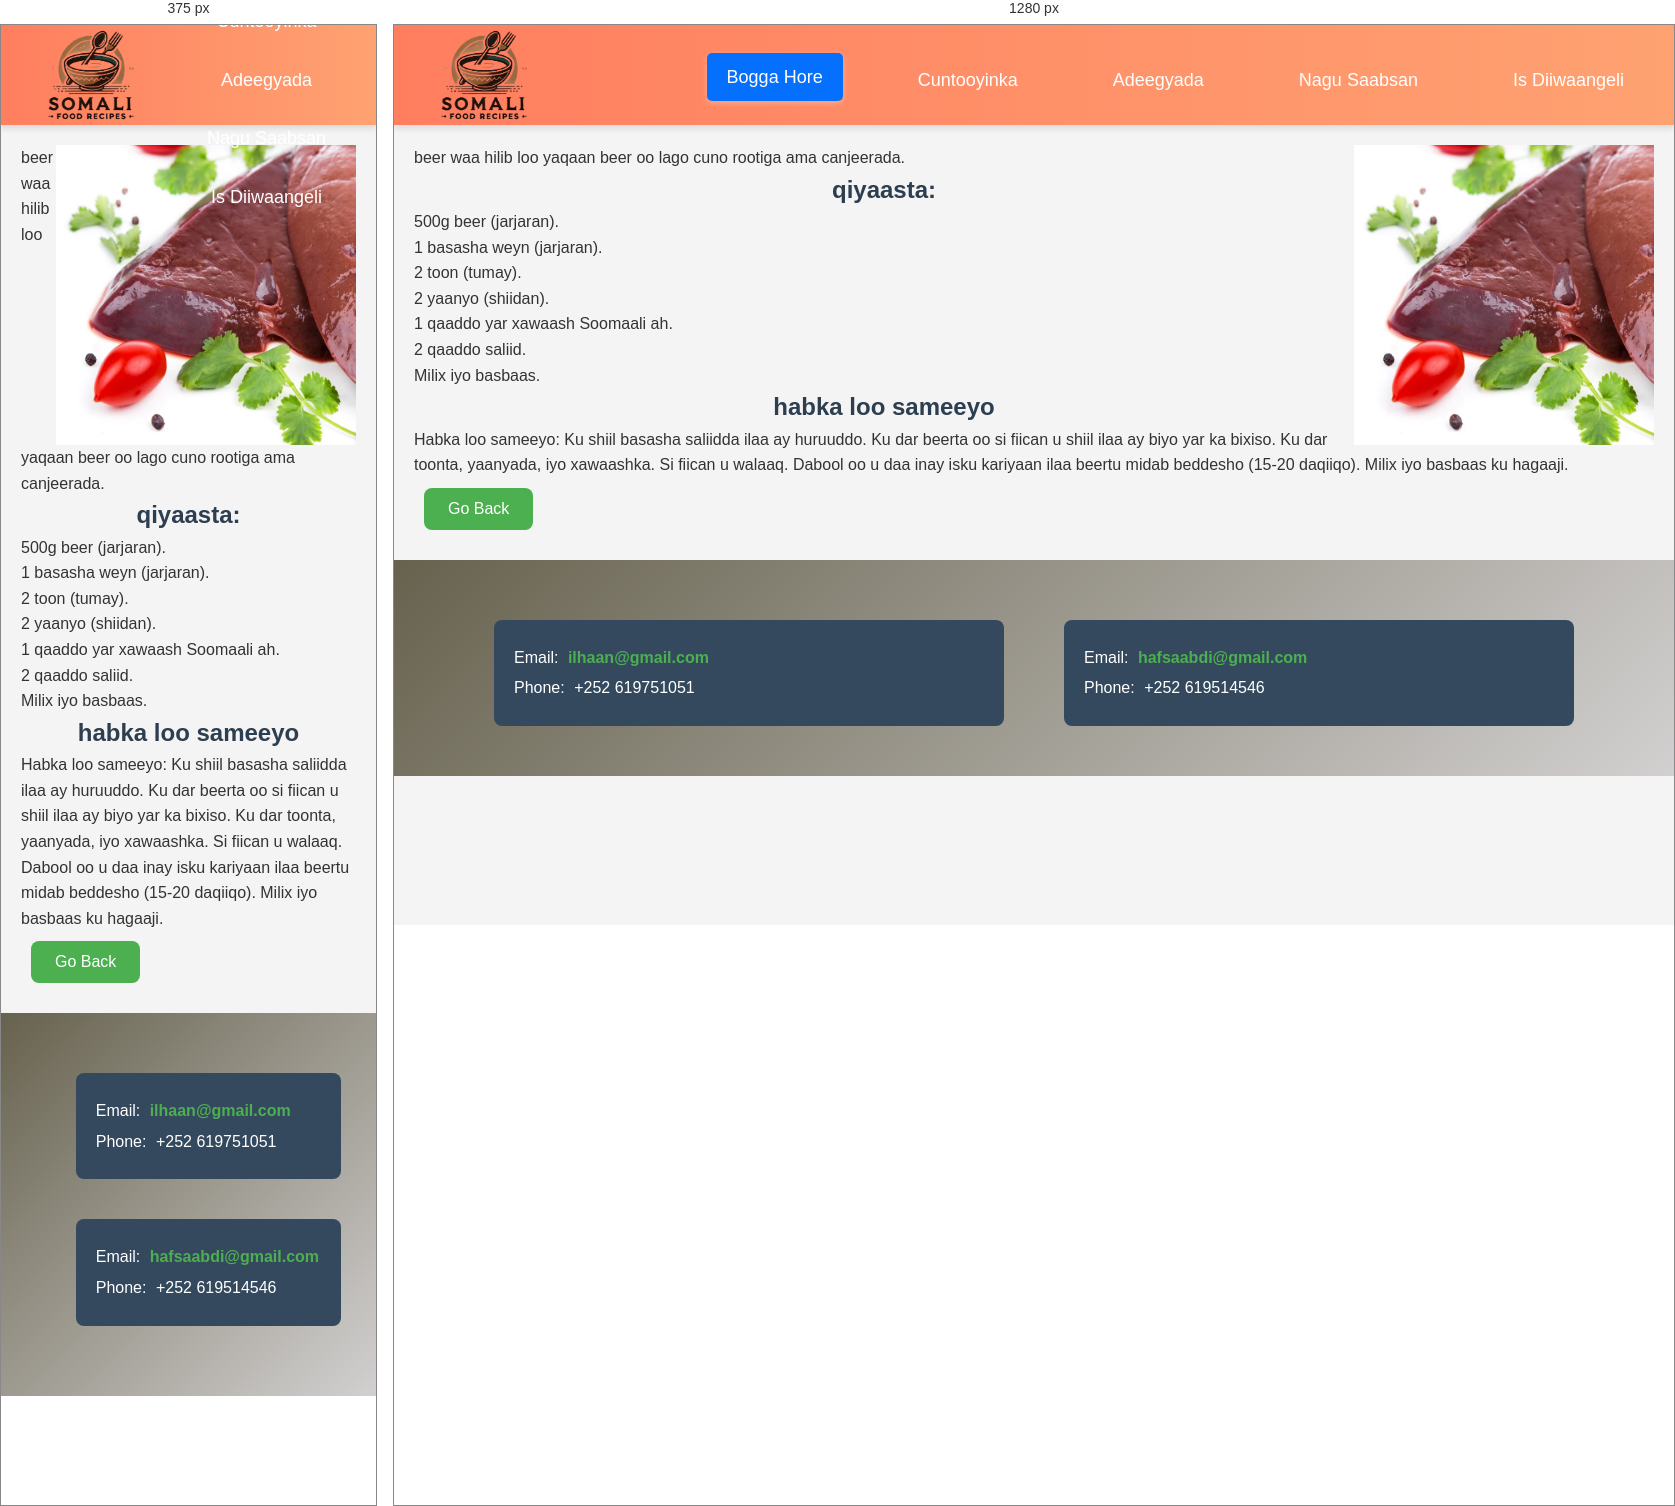
Rendered at 375 px and 1280 px, left to right.

<!-- file: beer.html -->
<!DOCTYPE html>
<html lang="so">
<head>
    <meta charset="UTF-8">
    <meta name="viewport" content="width=device-width, initial-scale=1.0">
    <title>Karinta Cuntada Soomaaliyeed</title>
    <link rel="stylesheet" href="style.css">
    <link rel="shortcut icon" href="../html/logo food.jpg" type="image/x-icon">
    <link rel="stylesheet" href="https://cdnjs.cloudflare.com/ajax/libs/font-awesome/5.15.4/css/all.min.css">
</head>
<body>
    <header>
        <div class="logo">
            <img src="fargeeto.png" height="120px">
        </div>
        <nav>
            <ul>
                <li><a href="index.html" id="home">Bogga Hore</a></li>
                <li><a href="home.html">Cuntooyinka</a></li>
                <li><a href="serifice.html">Adeegyada</a></li>
                <li><a href="aboutus.html">Nagu Saabsan</a></li>
                <li><a href="register.html">Is Diiwaangeli</a></li>
            </ul>
        </nav>
    </header>

<section class="cnt-section">
    <div class="image">
        <img src="beer2.jpg" alt="Malawax iyo shaax" height="300" width="300"  align="right">
    </div>
    <div class="muujin" >
<span class="highlight"> beer</span> waa hilib loo yaqaan beer oo lago cuno rootiga ama canjeerada.</p></span>
<h1>qiyaasta:</h1>
<ul>
    <li>500g beer (jarjaran).</li>
    <li>1 basasha weyn (jarjaran).</li>
    <li>2 toon (tumay).</li>
    <li>2 yaanyo (shiidan).</li>
    <li>1 qaaddo yar xawaash Soomaali ah.</li>
    <li>2 qaaddo saliid.</li>
    <li>Milix iyo basbaas.</li> 
</ul>
<h1>habka loo sameeyo</h1>
<p>Habka loo sameeyo:
    Ku shiil basasha saliidda ilaa ay huruuddo.
    Ku dar beerta oo si fiican u shiil ilaa ay biyo yar ka bixiso.
    Ku dar toonta, yaanyada, iyo xawaashka. Si fiican u walaaq.
    Dabool oo u daa inay isku kariyaan ilaa beertu midab beddesho (15-20 daqiiqo).
    Milix iyo basbaas ku hagaaji.
    </p>


<button onclick="goBack()">Go Back</button>
</div>



<script src="java.js">
  
</script>
</section>
<footer>
    <div class="contact-container">
        <div class="contact-info">
            <div class="contact-details">
                <p>Email: <a href="mailto:ilhaanomar@gmail.com"><i class="fa fa-envelope"></i> ilhaan@gmail.com</a></p>
                <p>Phone: <i class="fa fa-phone"></i> +252 619751051</p>
            </div>

            <div class="contact-details">
                <p>Email: <a href="mailto:hafsaabdi757@gmail.com"><i class="fa fa-envelope"></i> hafsaabdi@gmail.com</a></p>
                <p>Phone: <i class="fa fa-phone"></i> +252 619514546</p>
            </div>
        </div>
    </div>
</footer>

/* @media block from style.css */
@media screen and (max-width: 768px) {
    .member {
        width: 90%;
    }

    .contact-details {
        flex: none;
        width: 90%;
    }
}

/* @media block from style.css */
@media (max-width: 768px) {
    .caption {
      font-size: 1rem;
      padding: 8px 15px;
    }
  
    .button {
      font-size: 1.5rem;
      padding: 8px 12px;
    }
  }

/* @media block from style.css */
@media (max-width: 768px) {
    .feedback-section {
        width: 90%;
    }

    .feedback-form .btn {
        font-size: 1rem;
    }
}

/* @media block from style.css */
@media (max-width: 768px) {
    footer .contact-container {
        flex-direction: column; /* Isku laabi markay yar tahay shaashadda */
        align-items: center;
    }

    footer .contact-info {
        margin-bottom: 20px;
    }
}

/* @media block from style.css */
@media (max-width: 768px) {
    header {
        padding: 15px 0;
    }

    nav ul {
        flex-direction: column;
    }

    nav ul li {
        margin: 5px 0;
    }

    .contact-container {
        flex-direction: column;
    }
}

/* @media block from style.css */
@media (max-width: 768px) {
    nav ul {
        flex-direction: column;
        gap: 10px;
    }

    nav ul li {
        margin: 0;
    }

    input[type="button"] {
        width: 80%;
    }
}

/* @media block from style.css */
@media (max-width: 768px) {
    .desktop-menu {
        display: none;
    }

    .menu-toggle {
        display: block;
        font-size: 30px;
        cursor: pointer;
    }

    .mobile-menu {
        display: none;
        flex-direction: column;
    }
}

/* @media block from style.css */
@media (max-width: 768px) {
    .vertical-menu {
        width: 100%; /* Make the menu span full width on smaller screens */
        height: auto;
        position: relative;
    }

    .vertical-menu li {
        display: inline-block;
        width: 33.33%; /* Split into 3 columns on small screens */
    }

    .vertical-menu li a {
        padding: 10px;
        font-size: 16px;
    }
}

/* @media block from style.css */
@media (max-width: 768px) {
    .vertical-menu {
        width: 100%; /* Make the menu span full width on smaller screens */
        height: auto;
        position: relative;
    }

    .vertical-menu li {
        display: inline-block;
        width: 33.33%; /* Split into 3 columns on small screens */
    }

    .vertical-menu li a {
        padding: 10px;
        font-size: 16px;
    }
}